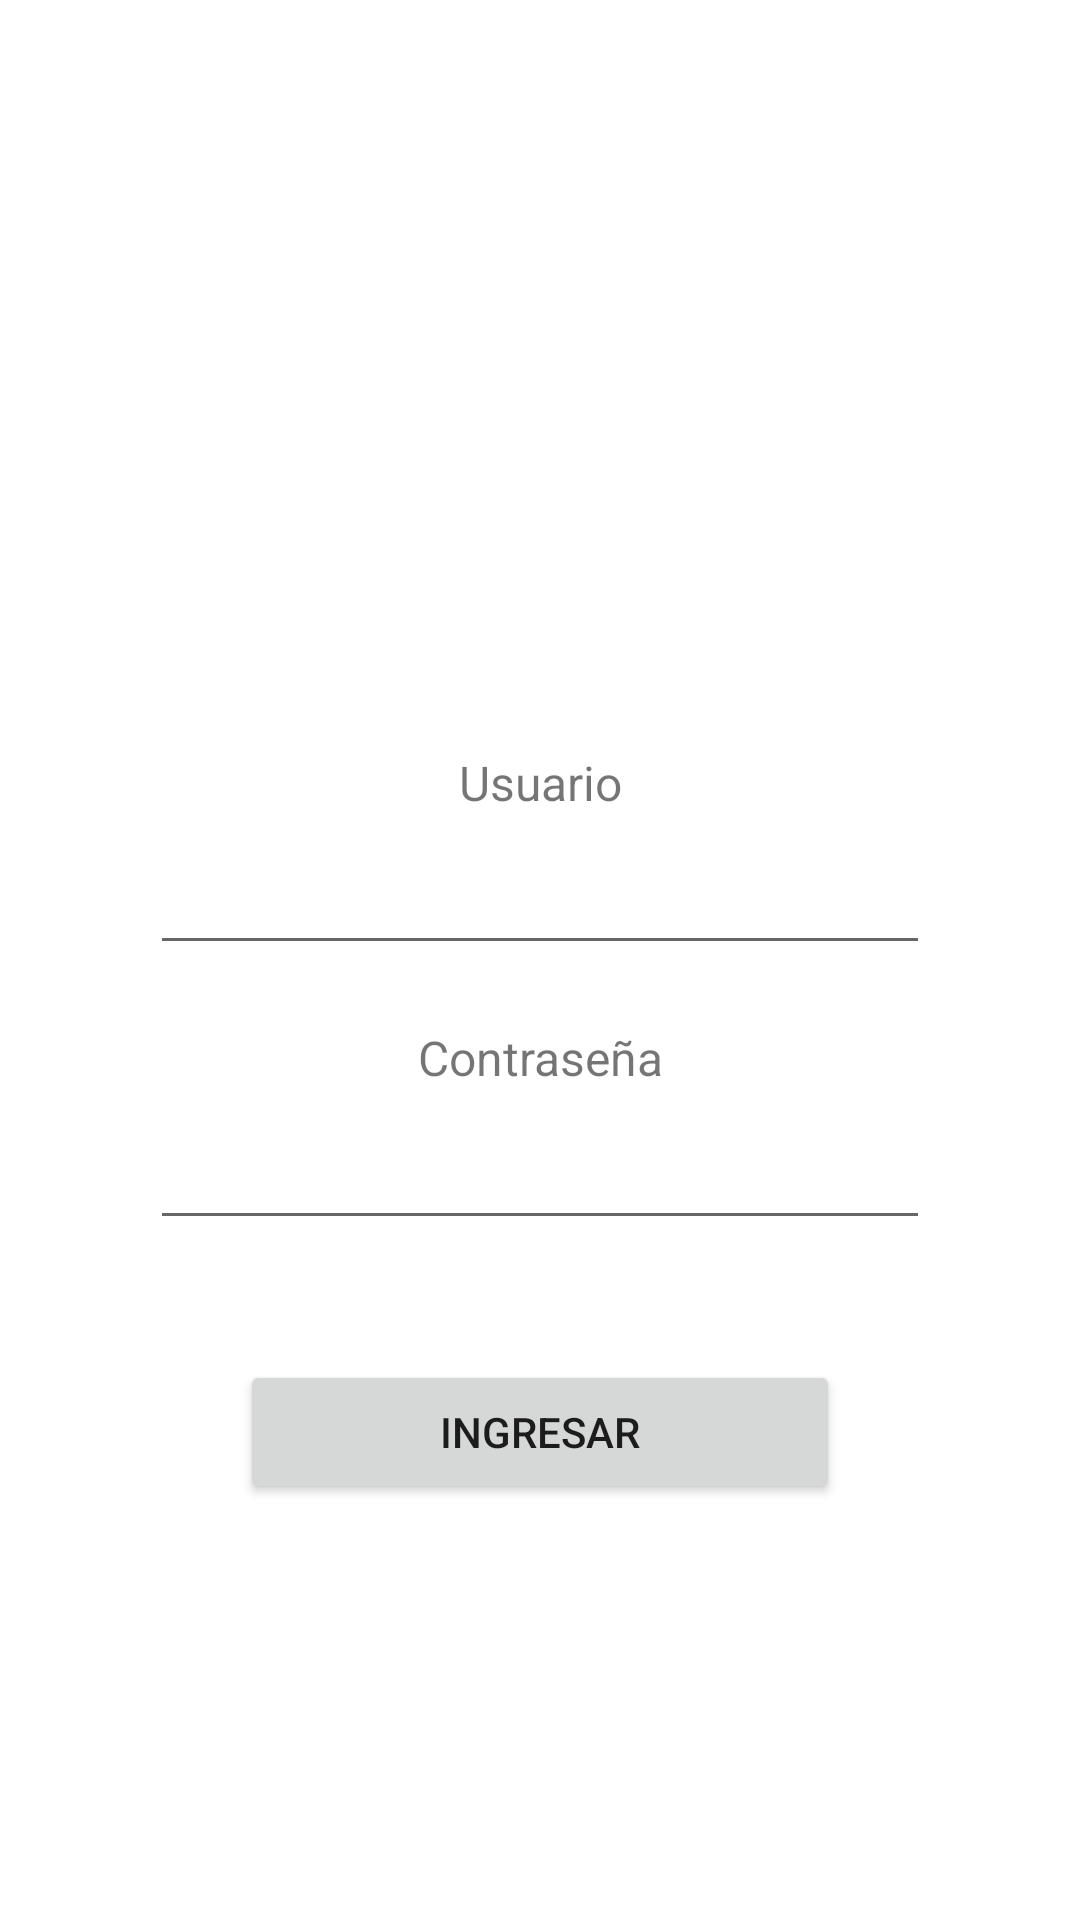

Produce the Android XML layout that renders to this screen, including the resource entries it uses.
<!-- AndroidManifest.xml: application theme Theme.RAFapp -->
<!-- res/layout/activity_login.xml -->
<?xml version="1.0" encoding="utf-8"?>
<androidx.constraintlayout.widget.ConstraintLayout xmlns:android="http://schemas.android.com/apk/res/android"
    xmlns:app="http://schemas.android.com/apk/res-auto"
    xmlns:tools="http://schemas.android.com/tools"
    android:id="@+id/main"
    android:layout_width="match_parent"
    android:layout_height="match_parent"

    tools:context=".activities.LoginActivity">



    <LinearLayout
        android:id="@+id/lyTitle"
        android:layout_width="wrap_content"
        android:layout_height="wrap_content"
        android:gravity="center"
        android:orientation="vertical"
        app:layout_constraintEnd_toEndOf="parent"
        app:layout_constraintStart_toStartOf="parent"
        android:layout_marginTop="100dp"
        app:layout_constraintTop_toTopOf="parent">

        <ImageView
            android:layout_width="match_parent"
            android:layout_height="100dp"
            app:layout_constraintTop_toTopOf="parent"
            app:layout_constraintEnd_toEndOf="parent"
            app:layout_constraintStart_toStartOf="parent"
            android:src="@drawable/ic_logoraf" />

        



        

    </LinearLayout>

    <LinearLayout
        android:layout_width="match_parent"
        android:layout_height="wrap_content"
        android:gravity="center"
        android:orientation="vertical"
        android:layout_margin="50dp"
        app:layout_constraintTop_toBottomOf="@+id/lyTitle">

        <TextView
            android:layout_width="match_parent"
            android:layout_height="match_parent"
            android:gravity="center"
            android:text="Usuario"
            android:textSize="16sp" />

        <EditText
            android:layout_width="match_parent"
            android:layout_height="50dp" />

        <TextView
            android:layout_width="match_parent"
            android:layout_height="match_parent"
            android:layout_marginTop="20sp"
            android:gravity="center"
            android:text="Contraseña"
            android:textSize="16sp" />

        <EditText
            android:layout_width="match_parent"
            android:layout_height="50dp" />

        <Button
            android:layout_width="200dp"
            android:layout_height="match_parent"
            android:layout_marginTop="40dp"
            android:text="Ingresar" />

    </LinearLayout>


</androidx.constraintlayout.widget.ConstraintLayout>
<!-- resources referenced by this layout -->
<resources>
  <color name="black">#FF000000</color>
  <string name="sub_title_app">Formosa</string>
  <string name="title_app">Redes Agrometeorológicas</string>
  <style name="Theme.RAFapp" parent="Theme.MaterialComponents.DayNight.DarkActionBar">
          
          <item name="colorPrimary">@color/purple_500</item>
          <item name="colorPrimaryVariant">@color/purple_700</item>
          <item name="colorOnPrimary">@color/white</item>
          
          <item name="colorSecondary">@color/teal_200</item>
          <item name="colorSecondaryVariant">@color/teal_700</item>
          <item name="colorOnSecondary">@color/black</item>
          
          <item name="android:statusBarColor">?attr/colorPrimaryVariant</item>
          
      </style>
  <color name="purple_500">#FF6200EE</color>
  <color name="purple_700">#FF3700B3</color>
  <color name="white">#FFFFFFFF</color>
  <color name="teal_200">#FF03DAC5</color>
  <color name="teal_700">#FF018786</color>
</resources>
